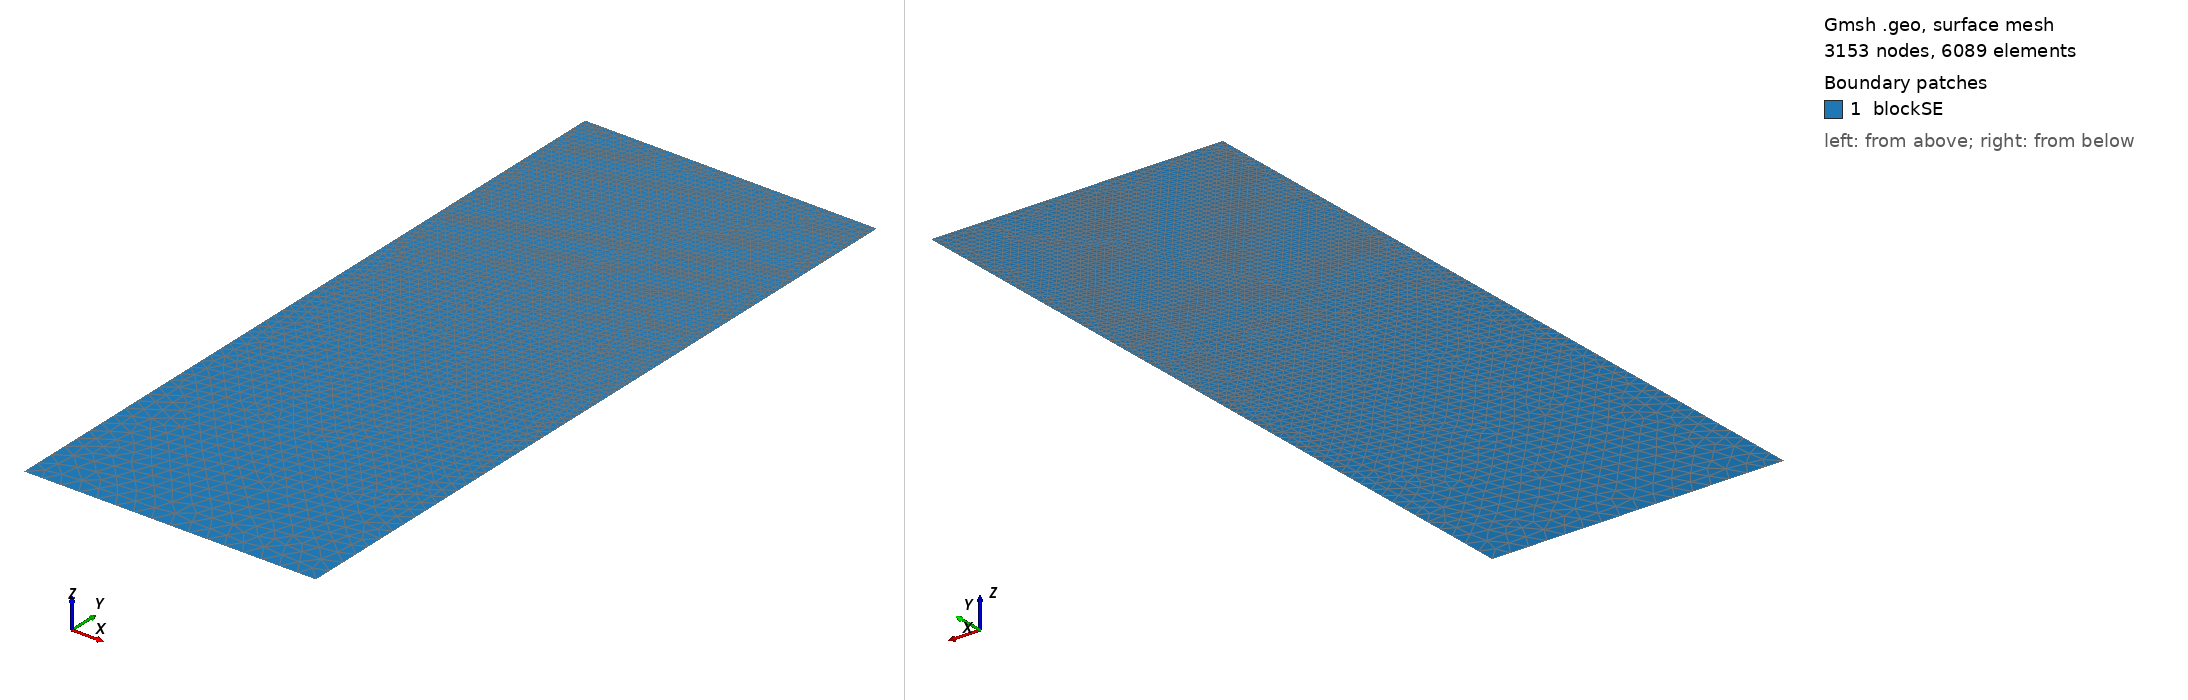

Gmsh geometry script, surface-meshed: 3153 nodes, 6089 surface elements. Boundary patches (legend numbers): 1 blockSE. Left view from above one corner, right view from below the opposite corner. Legend entries are the model's physical surfaces. The drawing asked Gmsh for element sizes between 1% and 20% of the model's largest extent; the script's own settings can give other sizes.

=== t12.geo (drawn) ===
/// Build a 2D model with micro-electrode

//SetFactory("OpenCASCADE");

// Parameters
hSE  = 20.0;  // thickness of the SE, in unit um
wSE  = 8.0;  // width of the SE, in unit um
hLi  = 4.1468;    // initial height of the Li in the pore, in unit um
rp   = 0.05;  // the round radius at corner point, in unit um
mSE  = 0.5;  // mesh characteristic length for SE out boundaries
mAnd = 0.05;  // mesh characteristic length for micro-probe

//**** Create points **/
// Create points for the boundary
Point(1) = {0, 0, 0, mSE};            Point(2) = {wSE, 0, 0, mSE};
Point(3) = {wSE, hSE-hLi, 0, mAnd};   Point(4) = {wSE, hSE-rp, 0, mAnd}; 
Point(5) = {wSE-rp, hSE-rp, 0, mAnd}; Point(6) = {wSE-rp, hSE, 0, mAnd}; 
Point(7) = {0, hSE, 0, mAnd};

//***** Create lines **/
// Creat lines for the boundary
Line(1)   = {1, 2};     Line(2)   = {2, 3};
Line(3)   = {3, 4};     Circle(4) = {4, 5, 6};  
Line(5)   = {6, 7};     Line(6)   = {7, 1};

//*** Create loops from lines **/
Curve Loop(6) = {1, 2, 3, 4, 5, 6};   // Outer boundary

//*** Create blocks from lines **/
Plane Surface(1) = {6}; // creat block SE

//*** Physical names **/
Physical Curve("SE_btm")     = {1};
Physical Curve("SE_right")   = {2};
//Physical Curve("SE_top")     = {3};
Physical Curve("SE_left")    = {6};
Physical Curve("And_btm")    = {3, 4, 5};
Physical Surface("blockSE")  = {1};
